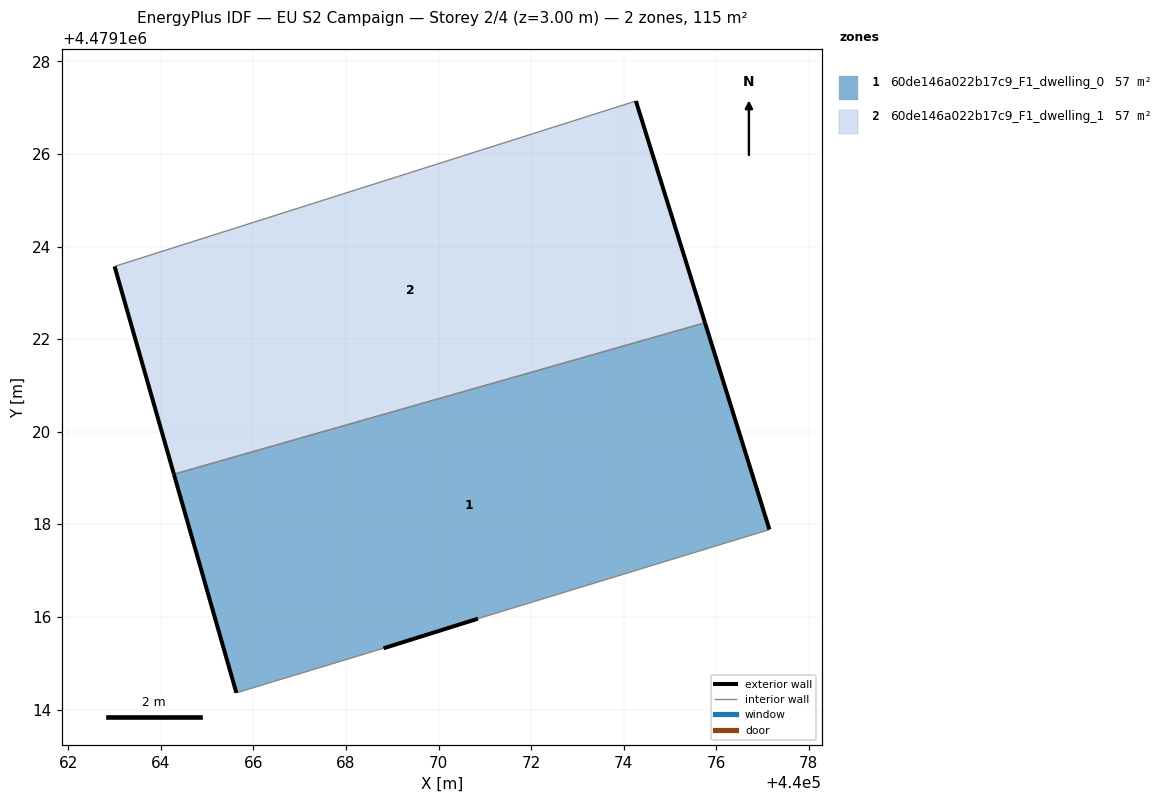
=== STOREY PLAN SPEC (per zone: floor XY polygon, exterior-wall plan segments, windows/doors) ===
zone 1: 60de146a022b17c9_F1_dwelling_0  (57.5 m²)
  floor: (440077.15, 4479117.89) (440075.76, 4479122.36) (440064.28, 4479119.08) (440065.63, 4479114.36) (440068.81, 4479115.32) (440070.85, 4479115.96)
  exterior wall: (440075.76, 4479122.36) – (440077.15, 4479117.89)  [4.7 m]
  exterior wall: (440070.85, 4479115.96) – (440068.81, 4479115.32)  [2.1 m]
  exterior wall: (440065.63, 4479114.36) – (440064.28, 4479119.08)  [4.9 m]
  interior walls: 3
zone 2: 60de146a022b17c9_F1_dwelling_1  (57.5 m²)
  floor: (440075.76, 4479122.36) (440074.26, 4479127.15) (440063.00, 4479123.57) (440064.28, 4479119.08)
  exterior wall: (440064.28, 4479119.08) – (440063.00, 4479123.57)  [4.7 m]
  exterior wall: (440074.26, 4479127.15) – (440075.76, 4479122.36)  [5.0 m]
  interior walls: 2

=== DERIVED (storey summary) ===
Building: EU S2 Campaign
Storey: 2 of 4  (floor level z = 3.00 m)
Storey gross floor area: 115.0 m²
Zones on this storey: 2
  - 60de146a022b17c9_F1_dwelling_0: floor 57.5 m²; exterior wall 11.7 m (35.2 m²); WWR 0.0%
  - 60de146a022b17c9_F1_dwelling_1: floor 57.5 m²; exterior wall 9.7 m (29.1 m²); WWR 0.0%
Zone adjacency (shared interzone walls):
  - 60de146a022b17c9_F1_dwelling_0 ↔ 60de146a022b17c9_F1_dwelling_1